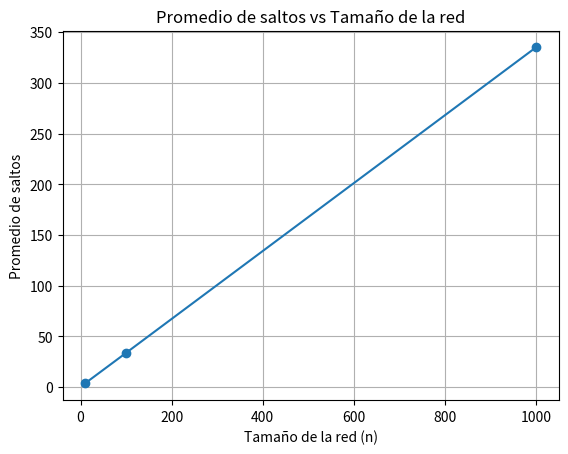

This chart was generated by the following Python code:
import random # importar librería random para la generación de valores aleatorios
from fractions import Fraction # importar librería Fraction para el manejo de fracciones
import matplotlib.pyplot as plt # importar librería matplotlib para la generación de gráficas
num_experimentos = 50000 # número de experimentos a realizar, recomendable mayor a 1000
def calcular_saltos_promedio(n, num_experimentos): # función para calcular el promedio de saltos promedio
    total_saltos = 0
    for _ in range(num_experimentos):
        # Seleccionar dos nodos diferentes A y B
        (A, B)= random.sample(range(n), 2) # se seleccionan dos nodos aleatorios diferentes

        # Calcular la distancia (número de saltos) entre A y B
        saltos = abs(A - B) # se calcula como el valor absoluto de la diferencia entre A y B
        
        # Sumar al total de saltos
        total_saltos += saltos
    
    # Calcular el promedio de saltos
    promedio_saltos = total_saltos / num_experimentos # obtener el promedio como número real
    prom_frac=Fraction(total_saltos, num_experimentos) # obtener el promedio en forma de fracción
    return promedio_saltos, prom_frac

# Tamaños de red a simular
tamanos_red = [10, 100, 1000] # 10 pequeño - 100 mediano - 1000 grande

# Listas para almacenar los resultados
promedios = []
tamanos = []

# Realizar la simulación para cada tamaño de red
for n in tamanos_red:
    promedio = calcular_saltos_promedio(n, num_experimentos)
    print(f"\nPara una red de {n} nodos, el promedio de saltos es: {promedio[0]} o {promedio[1]}")
    promedios.append(promedio[0])
    tamanos.append(n)

    #print(F"Promedio teórico: {(n+1)/3}")

# Grafica
# Graficar los resultados
plt.plot(tamanos, promedios, marker='o')
plt.xlabel('Tamaño de la red (n)')
plt.ylabel('Promedio de saltos')
plt.title('Promedio de saltos vs Tamaño de la red')
plt.grid(True)
plt.show()